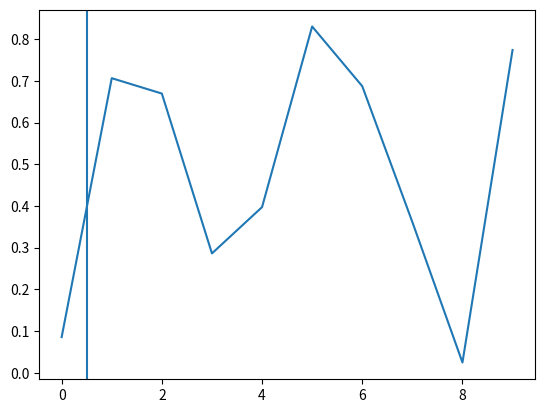

Write the Python code that produced this figure. (Note: this script raises an exception after producing the figure.)
from matplotlib import pyplot as plt
import numpy as np


fig = plt.figure()
ax = fig.add_subplot(111)
p = ax.plot(np.random.rand(10))
lin = ax.axvline(0.5)
lin.set_xdata(3)


class LineBuilder:
    def __init__(self, line):
        self.line = line
        self.cid = line.figure.canvas.mpl_connect('button_press_event', self)

    def __call__(self, event):
        if event.inaxes != self.line.axes:
            return
        self.line.set_xdata(event.xdata)
        self.line.figure.canvas.draw()


lb = LineBuilder(lin)
plt.show()
